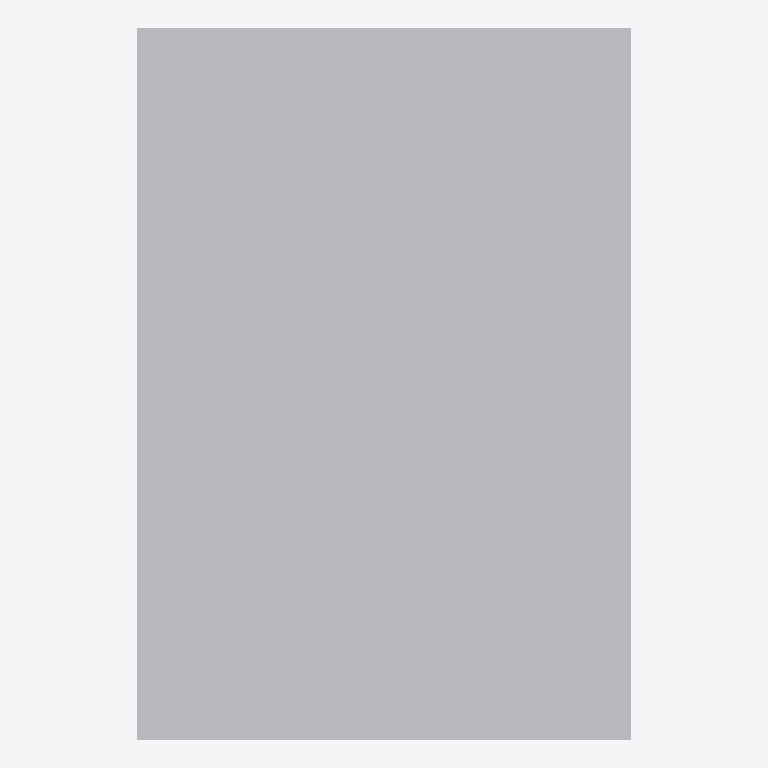
Plan cut of the same IFC building model at storey 'Port De Barcelona' (level 0.00 m, cut at 1.40 m), seen from above with north up, elements coloured by IFC class: 1 other element (light grey). No cut surface shows.
Extent 0.430 m × 0.620 m × 0.030 m (x, y, z). Storeys (1): Port De Barcelona at 0.00 m. Elements (1): 1 IfcFurnishingElement.

HEADER;
FILE_DESCRIPTION(('ViewDefinition [CoordinationView_V2.0]'),'2;1');
FILE_NAME('','',(''),(''),'','','');
FILE_SCHEMA(('IFC2X3'));
ENDSEC;
DATA;
#105=IFCPROJECT('34UKVHeH5CHvrwyycS_2aZ',$,'Port De Barcelona',$,$,'Port De Barcelona','Port De Barcelona',(#97),#92);
#130=IFCSITE('34UKVHeH5CHvrwyycS_2aX',$,'Default',$,$,#127,$,$,.ELEMENT.,(42,21,31,181945),(-71,-3,-24,-263305),0.0,$,$);
#115=IFCBUILDING('34UKVHeH5CHvrwyycS_2aY',$,'Port De Barcelona',$,$,#32,$,'Port De Barcelona',.ELEMENT.,$,$,$);
#124=IFCBUILDINGSTOREY('34UKVHeH5CHvrwyybZ1_NS',$,'Port De Barcelona',$,'Level:8mm Head',#122,$,'Port De Barcelona',.ELEMENT.,0.0);
#199=IFCFURNISHINGELEMENT('0bXUlLUuv7fBN8tCQa_T3S',$,'APBCN-URB-MOB-Registro_Rectangular_Plano_Tipo4_granito:APBCN-URB-MOB-Registro_Rectangular_Plano_Tipo4_granito:323138',$,'APBCN-URB-MOB-Registro_Rectangular_Plano_Tipo4_granito:APBCN-URB-MOB-Registro_Rectangular_Plano_Tipo4_granito',#197,#192,'323138');
ENDSEC;
